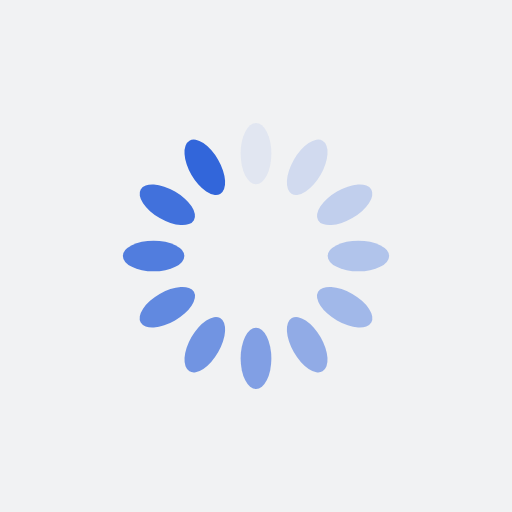
t = 0.00 s
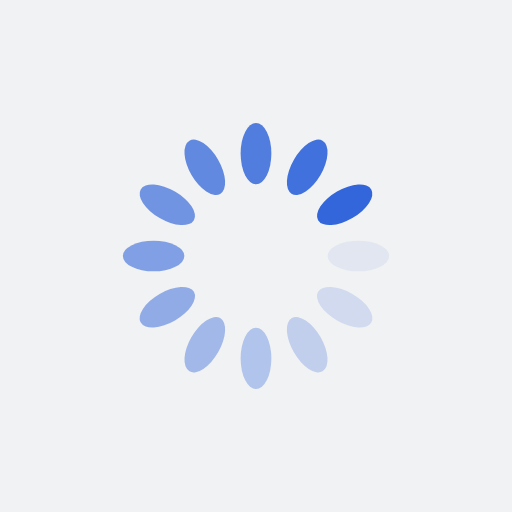
t = 0.25 s
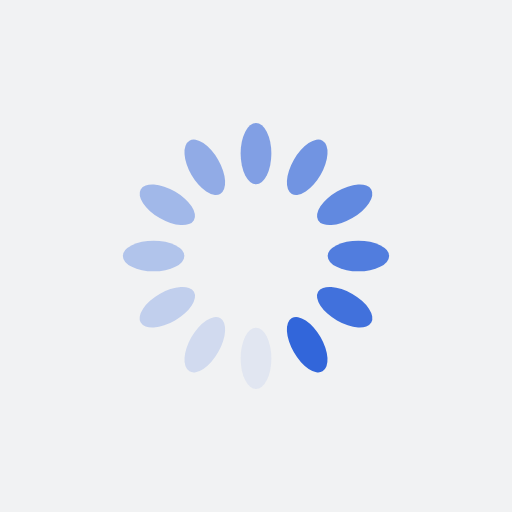
t = 0.50 s
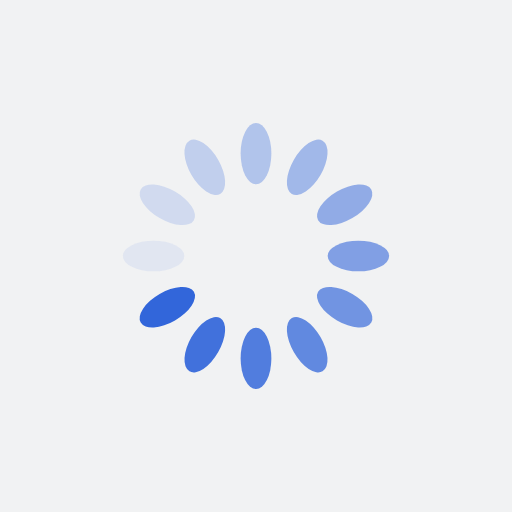
t = 0.75 s

The animated SVG that drew these frames (rendered in a browser with its animation timeline set to each time). Animation: 12 SMIL elements (animate=12); one cycle of 1.00 s, repeats indefinitely.

<?xml version="1.0" encoding="utf-8"?>
<svg xmlns="http://www.w3.org/2000/svg" xmlns:xlink="http://www.w3.org/1999/xlink" style="margin: auto; background: rgb(241, 242, 243); display: block; shape-rendering: auto;" width="200px" height="200px" viewBox="0 0 100 100" preserveAspectRatio="xMidYMid">
<g transform="rotate(0 50 50)">
  <rect x="47" y="24" rx="3" ry="6" width="6" height="12" fill="#3266da">
    <animate attributeName="opacity" values="1;0" keyTimes="0;1" dur="1s" begin="-0.9166666666666666s" repeatCount="indefinite"></animate>
  </rect>
</g><g transform="rotate(30 50 50)">
  <rect x="47" y="24" rx="3" ry="6" width="6" height="12" fill="#3266da">
    <animate attributeName="opacity" values="1;0" keyTimes="0;1" dur="1s" begin="-0.8333333333333334s" repeatCount="indefinite"></animate>
  </rect>
</g><g transform="rotate(60 50 50)">
  <rect x="47" y="24" rx="3" ry="6" width="6" height="12" fill="#3266da">
    <animate attributeName="opacity" values="1;0" keyTimes="0;1" dur="1s" begin="-0.75s" repeatCount="indefinite"></animate>
  </rect>
</g><g transform="rotate(90 50 50)">
  <rect x="47" y="24" rx="3" ry="6" width="6" height="12" fill="#3266da">
    <animate attributeName="opacity" values="1;0" keyTimes="0;1" dur="1s" begin="-0.6666666666666666s" repeatCount="indefinite"></animate>
  </rect>
</g><g transform="rotate(120 50 50)">
  <rect x="47" y="24" rx="3" ry="6" width="6" height="12" fill="#3266da">
    <animate attributeName="opacity" values="1;0" keyTimes="0;1" dur="1s" begin="-0.5833333333333334s" repeatCount="indefinite"></animate>
  </rect>
</g><g transform="rotate(150 50 50)">
  <rect x="47" y="24" rx="3" ry="6" width="6" height="12" fill="#3266da">
    <animate attributeName="opacity" values="1;0" keyTimes="0;1" dur="1s" begin="-0.5s" repeatCount="indefinite"></animate>
  </rect>
</g><g transform="rotate(180 50 50)">
  <rect x="47" y="24" rx="3" ry="6" width="6" height="12" fill="#3266da">
    <animate attributeName="opacity" values="1;0" keyTimes="0;1" dur="1s" begin="-0.4166666666666667s" repeatCount="indefinite"></animate>
  </rect>
</g><g transform="rotate(210 50 50)">
  <rect x="47" y="24" rx="3" ry="6" width="6" height="12" fill="#3266da">
    <animate attributeName="opacity" values="1;0" keyTimes="0;1" dur="1s" begin="-0.3333333333333333s" repeatCount="indefinite"></animate>
  </rect>
</g><g transform="rotate(240 50 50)">
  <rect x="47" y="24" rx="3" ry="6" width="6" height="12" fill="#3266da">
    <animate attributeName="opacity" values="1;0" keyTimes="0;1" dur="1s" begin="-0.25s" repeatCount="indefinite"></animate>
  </rect>
</g><g transform="rotate(270 50 50)">
  <rect x="47" y="24" rx="3" ry="6" width="6" height="12" fill="#3266da">
    <animate attributeName="opacity" values="1;0" keyTimes="0;1" dur="1s" begin="-0.16666666666666666s" repeatCount="indefinite"></animate>
  </rect>
</g><g transform="rotate(300 50 50)">
  <rect x="47" y="24" rx="3" ry="6" width="6" height="12" fill="#3266da">
    <animate attributeName="opacity" values="1;0" keyTimes="0;1" dur="1s" begin="-0.08333333333333333s" repeatCount="indefinite"></animate>
  </rect>
</g><g transform="rotate(330 50 50)">
  <rect x="47" y="24" rx="3" ry="6" width="6" height="12" fill="#3266da">
    <animate attributeName="opacity" values="1;0" keyTimes="0;1" dur="1s" begin="0s" repeatCount="indefinite"></animate>
  </rect>
</g>
<!-- [ldio] generated by https://loading.io/ --></svg>
